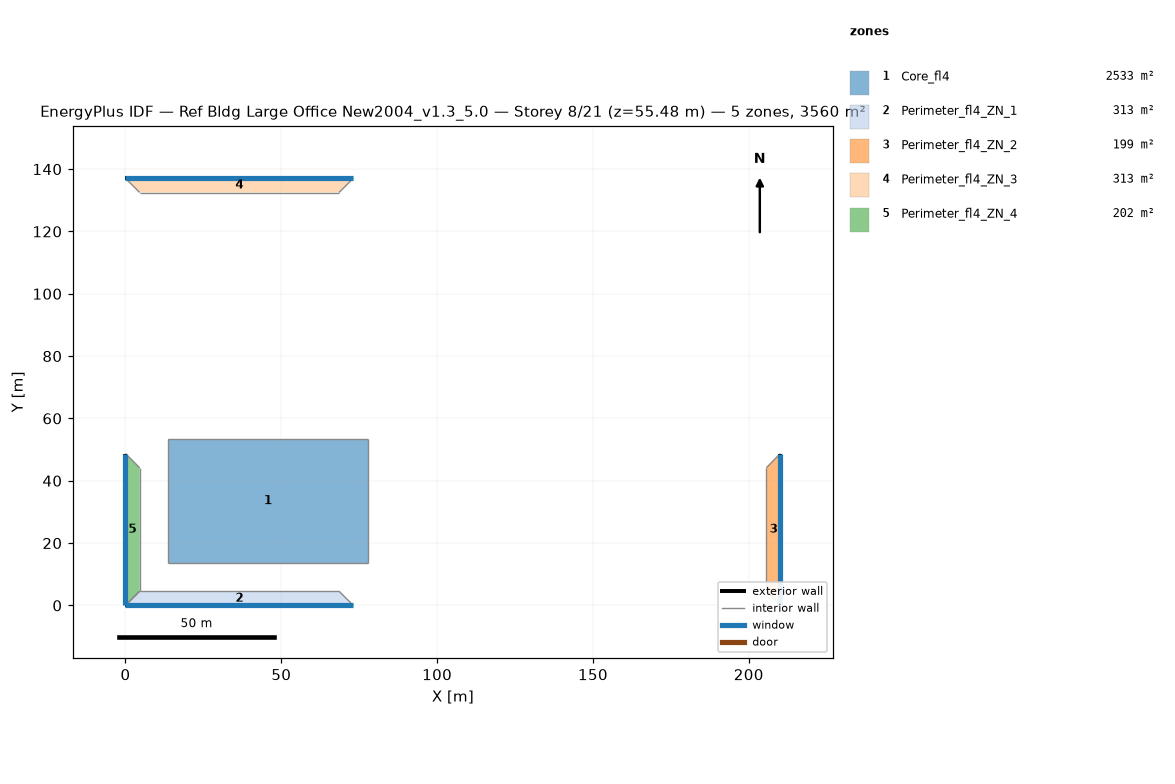
=== STOREY PLAN SPEC (per zone: floor XY polygon, exterior-wall plan segments, windows/doors) ===
zone 1: Core_fl4  (2532.6 m²)
  floor: (77.68, 53.31) (77.68, 13.72) (13.72, 13.72) (13.72, 53.31)
  interior walls: 4
zone 2: Perimeter_fl4_ZN_1  (313.4 m²)
  floor: (68.53, 4.57) (73.11, 0.00) (0.00, 0.00) (4.57, 4.57)
  exterior wall: (0.00, 0.00) – (73.11, 0.00)  [73.1 m]
    window: (0.00, 0.00) – (73.11, 0.00)  [115.5 m²]
  interior walls: 3
zone 3: Perimeter_fl4_ZN_2  (198.7 m²)
  floor: (205.63, 44.16) (210.13, 48.74) (210.13, 0.00) (205.63, 4.57)
  exterior wall: (210.13, 0.00) – (210.13, 48.74)  [48.7 m]
    window: (210.13, 0.00) – (210.13, 48.74)  [77.0 m²]
  interior walls: 3
zone 4: Perimeter_fl4_ZN_3  (313.2 m²)
  floor: (4.57, 132.49) (0.00, 137.06) (73.11, 137.06) (68.53, 132.49)
  exterior wall: (73.11, 137.06) – (0.00, 137.06)  [73.1 m]
    window: (73.11, 137.06) – (0.00, 137.06)  [115.5 m²]
  interior walls: 3
zone 5: Perimeter_fl4_ZN_4  (202.0 m²)
  floor: (4.57, 4.57) (0.00, 0.00) (0.00, 48.74) (4.57, 44.16)
  exterior wall: (0.00, 48.74) – (0.00, 0.00)  [48.7 m]
    window: (0.00, 48.74) – (0.00, 0.00)  [77.0 m²]
  interior walls: 3

=== DERIVED (storey summary) ===
Building: Ref Bldg Large Office New2004_v1.3_5.0
Storey: 8 of 21  (floor level z = 55.48 m)
Storey gross floor area: 3559.9 m²
Zones on this storey: 5
  - Core_fl4: floor 2532.6 m²
  - Perimeter_fl4_ZN_1: floor 313.4 m²; exterior wall 73.1 m (201.1 m²); 1 window(s) 115.5 m²; WWR 57.5%
  - Perimeter_fl4_ZN_2: floor 198.7 m²; exterior wall 48.7 m (134.0 m²); 1 window(s) 77.0 m²; WWR 57.5%
  - Perimeter_fl4_ZN_3: floor 313.2 m²; exterior wall 73.1 m (201.1 m²); 1 window(s) 115.5 m²; WWR 57.5%
  - Perimeter_fl4_ZN_4: floor 202.0 m²; exterior wall 48.7 m (134.0 m²); 1 window(s) 77.0 m²; WWR 57.5%
Zone adjacency (shared interzone walls):
  - Core_fl4 ↔ Perimeter_fl4_ZN_1
  - Core_fl4 ↔ Perimeter_fl4_ZN_2
  - Core_fl4 ↔ Perimeter_fl4_ZN_3
  - Core_fl4 ↔ Perimeter_fl4_ZN_4
  - Perimeter_fl4_ZN_1 ↔ Perimeter_fl4_ZN_2
  - Perimeter_fl4_ZN_1 ↔ Perimeter_fl4_ZN_4
  - Perimeter_fl4_ZN_2 ↔ Perimeter_fl4_ZN_3
  - Perimeter_fl4_ZN_3 ↔ Perimeter_fl4_ZN_4